Photos from the image-classification dataset "Glaucoma_img" in the GitHub repository saumyaborwankar/glaucoma-detection. Its 2 classes are: glaucoma, non glaucoma.

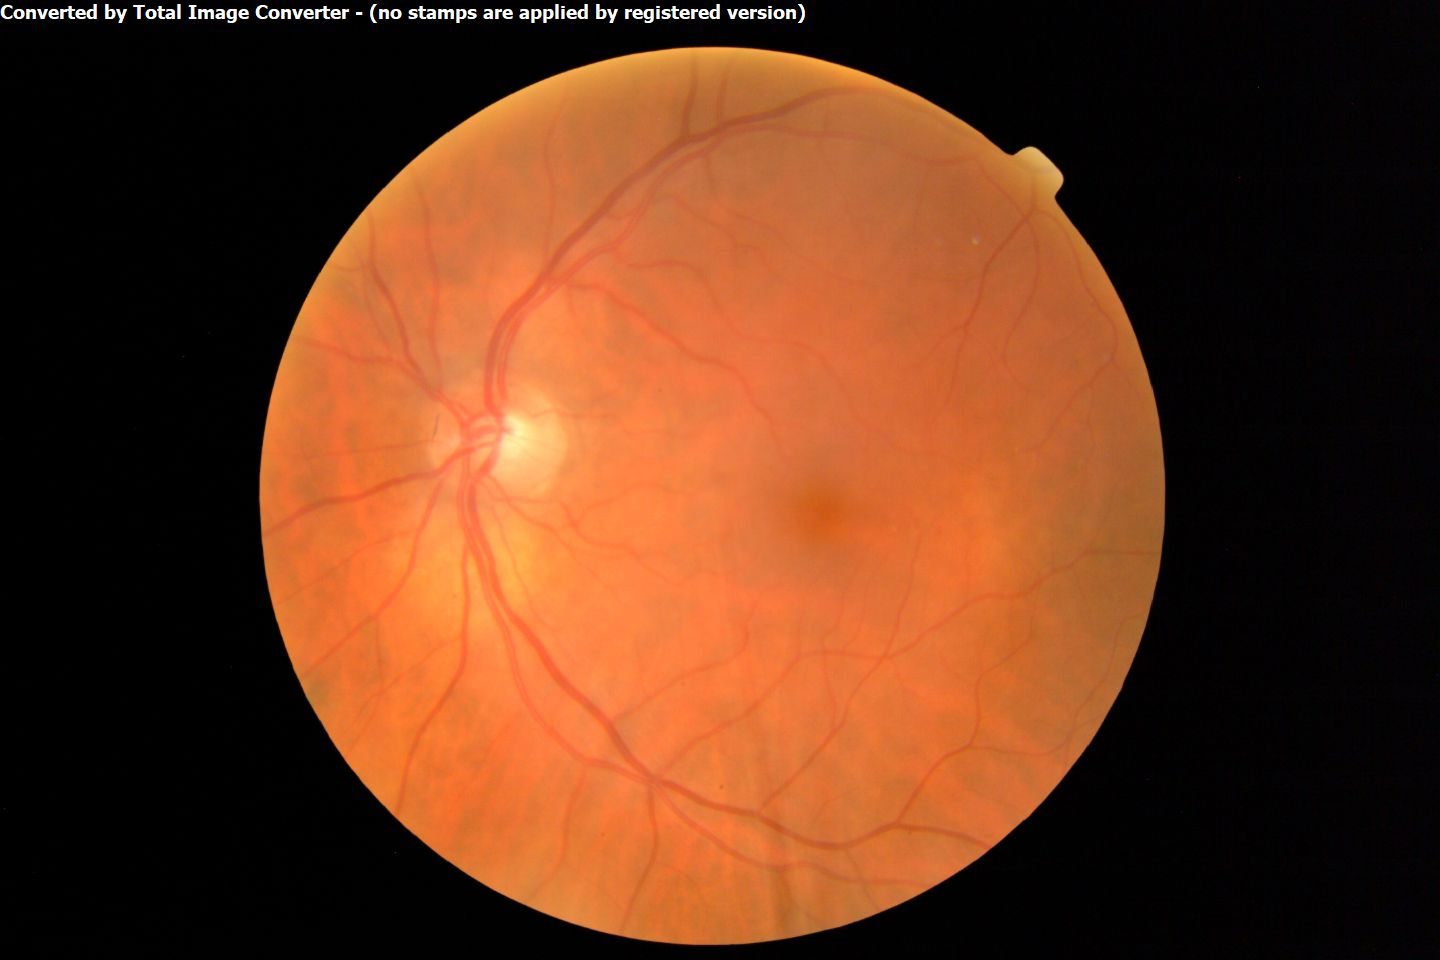
Label: glaucoma

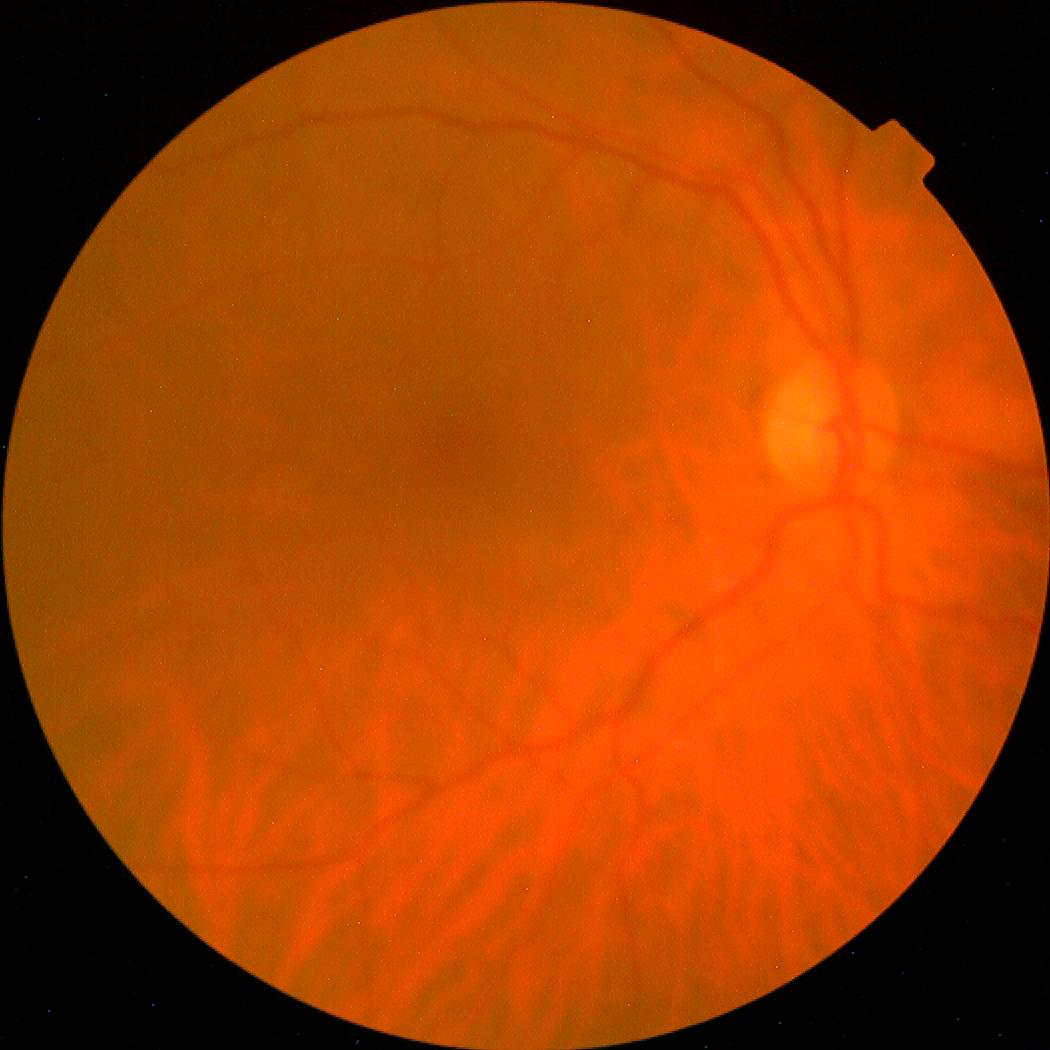
Label: non glaucoma

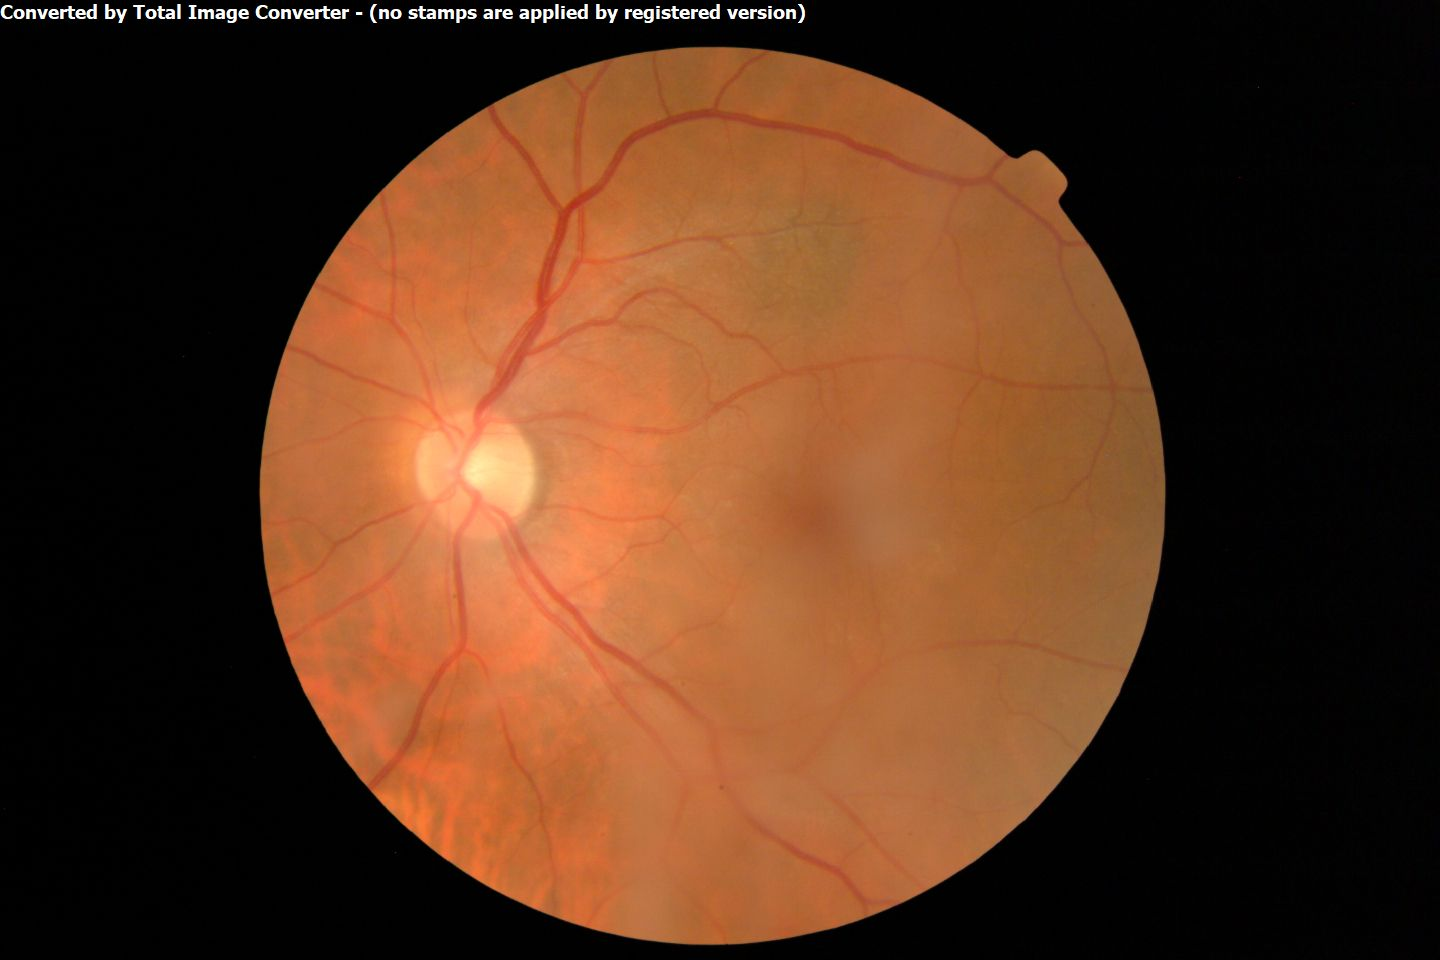
Label: glaucoma

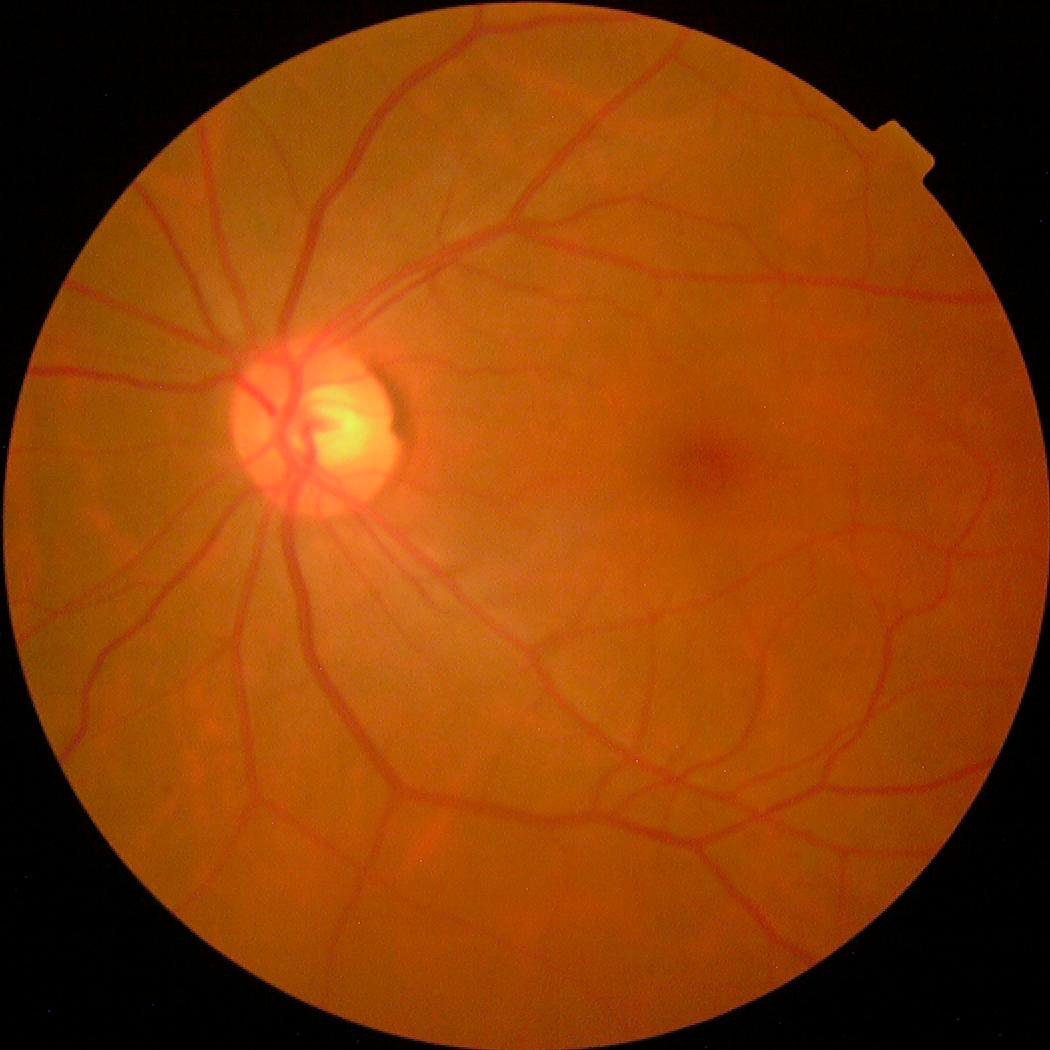
Label: non glaucoma

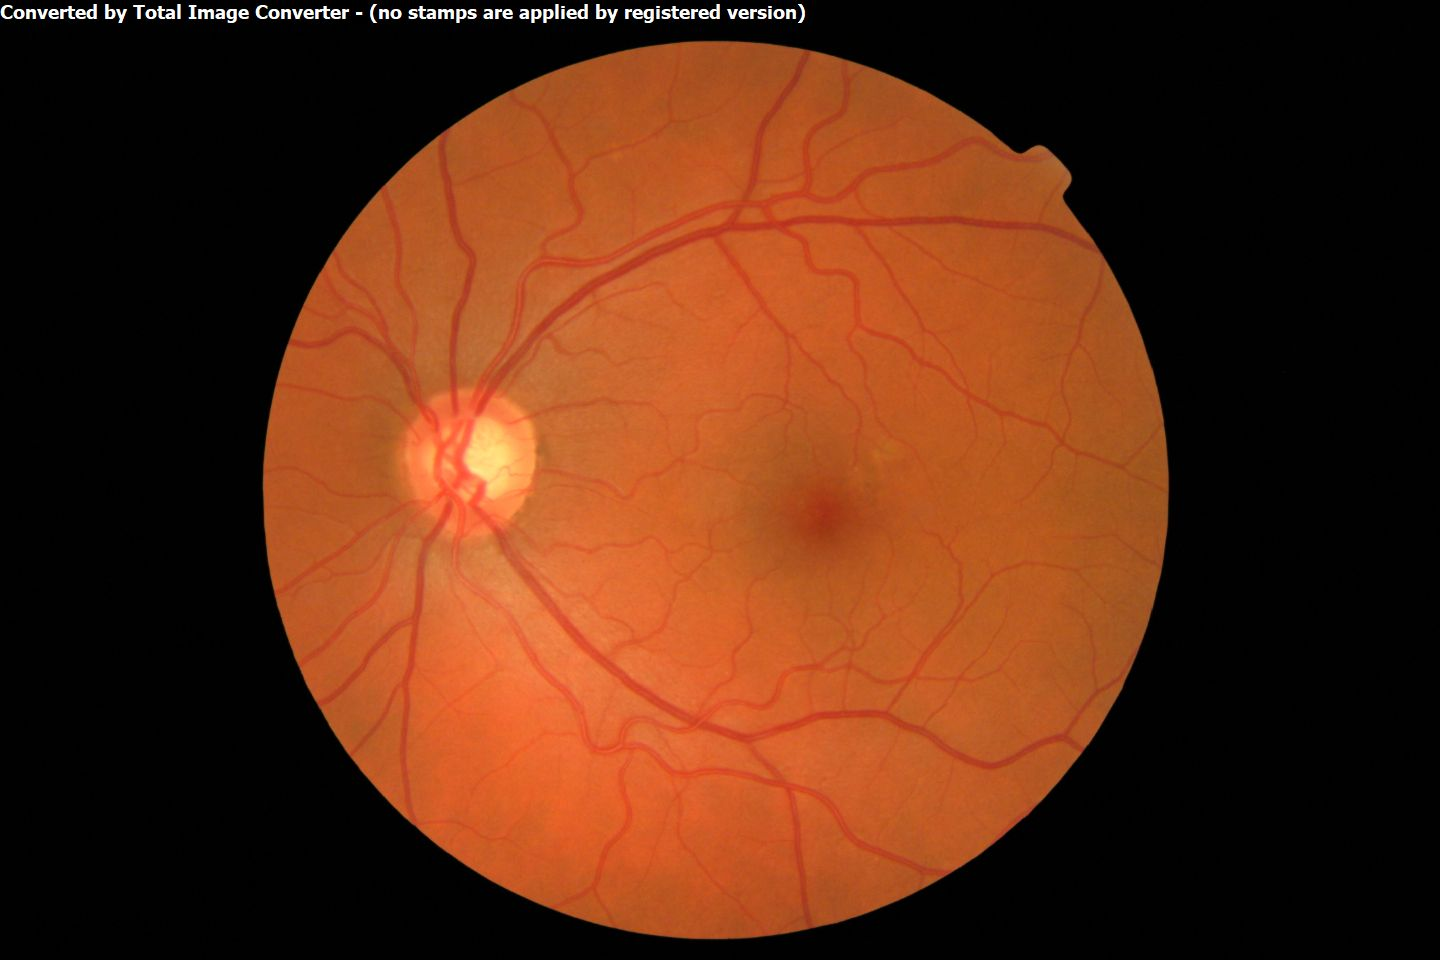
Label: glaucoma

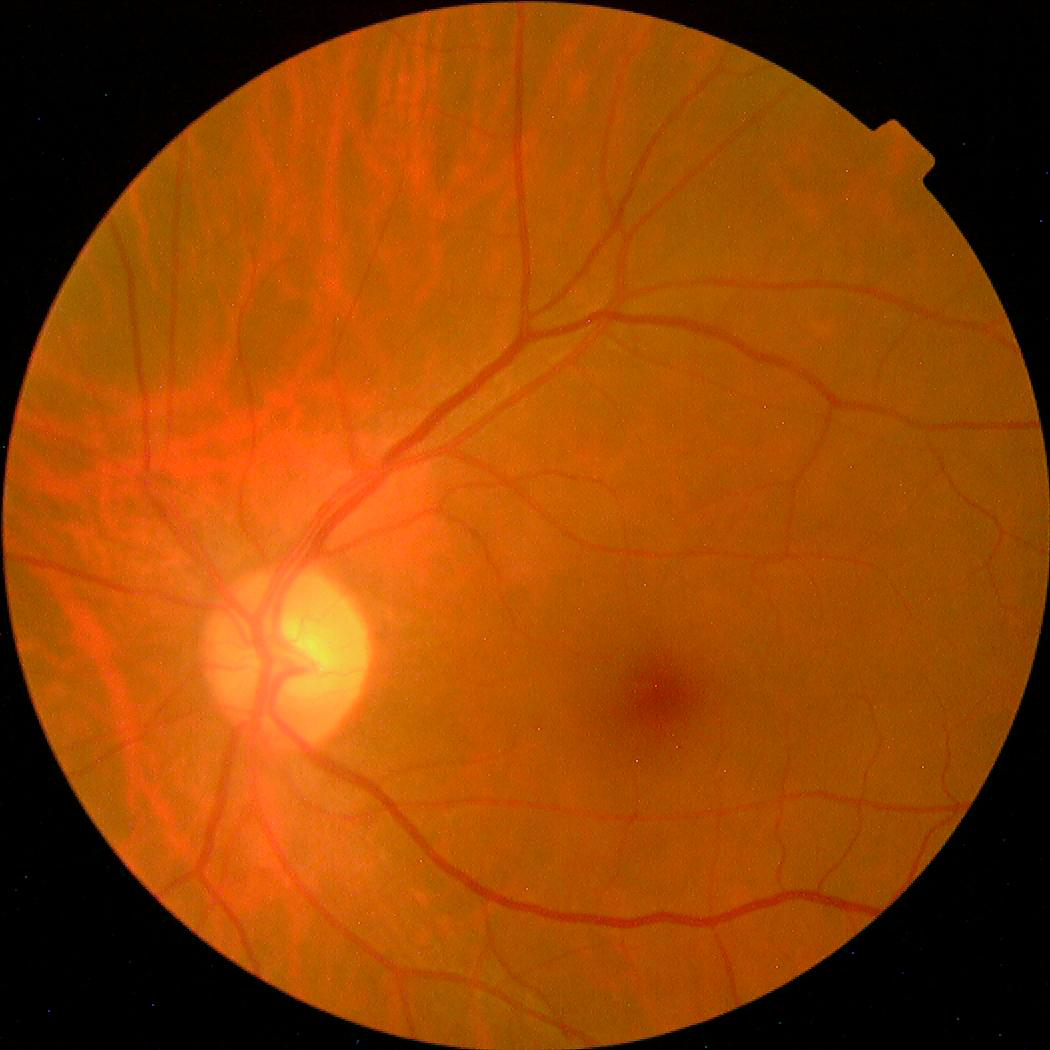
Label: non glaucoma
